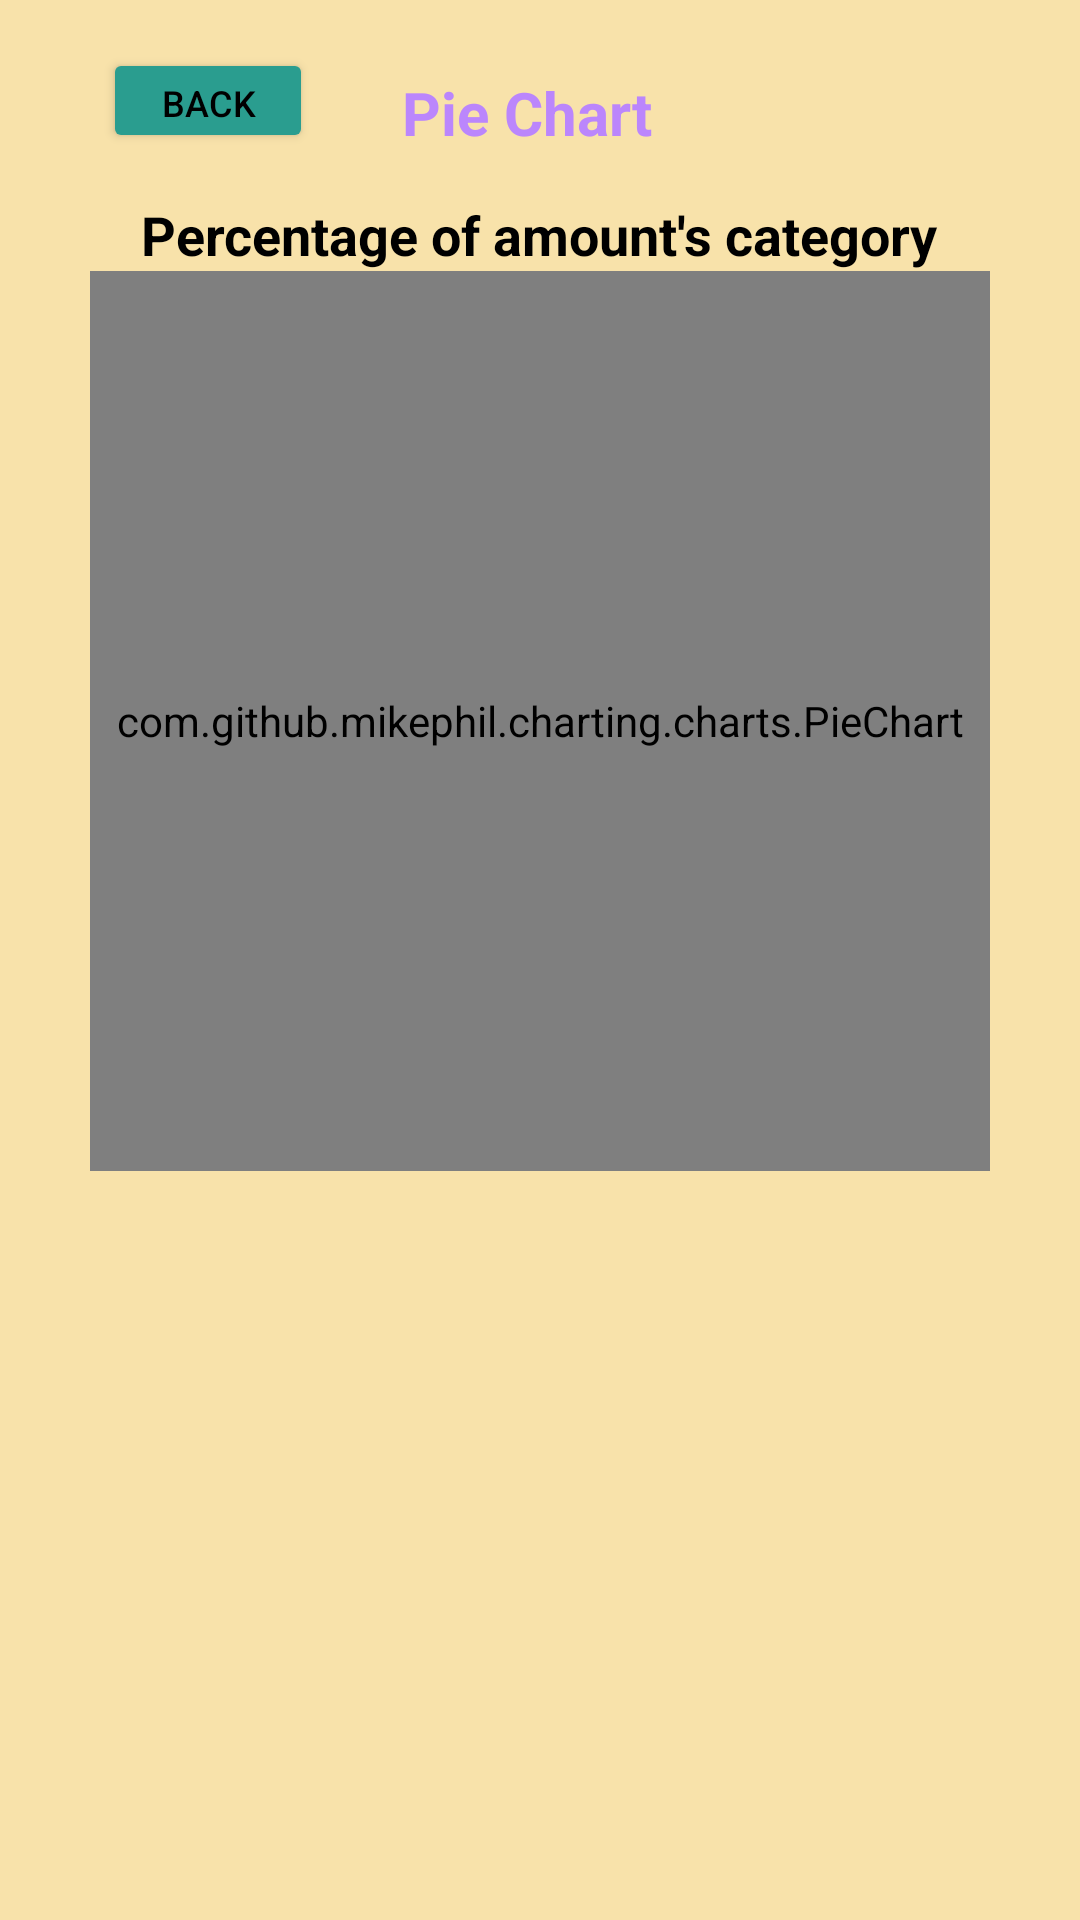

Reconstruct the res/layout file that produces this screen, plus the resources it refers to.
<!-- AndroidManifest.xml: application theme Theme.ExpenseSpreadsheet -->
<!-- res/layout/activity_chart.xml -->
<?xml version="1.0" encoding="utf-8"?>
<LinearLayout xmlns:android="http://schemas.android.com/apk/res/android"
    xmlns:app="http://schemas.android.com/apk/res-auto"
    xmlns:tools="http://schemas.android.com/tools"
    android:layout_width="match_parent"
    android:layout_height="match_parent"
    tools:context="com.math.spreadsheet.ChartActivity"
    android:orientation="vertical"
    android:background="@color/bgColor"
    android:gravity="center_horizontal"
    android:padding="16dp">

    <LinearLayout
        android:layout_width="291dp"
        android:layout_height="34dp"
        android:orientation="horizontal">

        <LinearLayout
            android:layout_width="70dp"
            android:layout_height="match_parent"
            android:orientation="horizontal">

            <Button
                android:id="@+id/btnBack"
                android:layout_width="match_parent"
                android:layout_height="35dp"
                android:backgroundTint="@color/btnBgColor"
                android:text="Back"
                android:textColor="@color/black"
                android:textSize="12sp" />
        </LinearLayout>

        <TextView
            android:id="@+id/idTVHead"
            android:layout_width="135dp"
            android:layout_height="34dp"
            android:layout_margin="4dp"
            android:gravity="center"
            android:padding="4dp"
            android:text="Pie Chart"
            android:textAlignment="center"
            android:textColor="@color/purple_200"
            android:textSize="20sp"
            android:textStyle="bold" />
    </LinearLayout>

    <TextView
        android:layout_width="wrap_content"
        android:layout_height="wrap_content"
        android:layout_marginTop="16dp"
        android:text="Percentage of amount's category"
        android:textColor="@color/black"
        android:textSize="18sp"
        android:textStyle="bold" />

    <com.github.mikephil.charting.charts.PieChart
        android:id="@+id/pieChart"
        android:layout_width="300dp"
        android:layout_height="300dp"
        android:layout_below="@id/idTVHead"
        android:layout_centerHorizontal="true" />

</LinearLayout>
<!-- resources referenced by this layout -->
<resources>
  <color name="bgColor">#F8E2AA</color>
  <color name="black">#FF000000</color>
  <color name="btnBgColor">#2a9d8f</color>
  <color name="purple_200">#FFBB86FC</color>
  <style name="Theme.ExpenseSpreadsheet" parent="Theme.MaterialComponents.DayNight.DarkActionBar">
          
          <item name="colorPrimary">@color/purple_500</item>
          <item name="colorPrimaryVariant">@color/textBlue</item>
          <item name="colorOnPrimary">@color/white</item>
          
          <item name="colorSecondary">@color/teal_200</item>
          <item name="colorSecondaryVariant">@color/teal_700</item>
          <item name="colorOnSecondary">@color/black</item>
          
          <item name="android:statusBarColor" tools:targetApi="l">?attr/colorPrimaryVariant</item>
          
      </style>
  <color name="purple_500">#FF6200EE</color>
  <color name="textBlue">#1E34C5</color>
  <color name="white">#FFFFFFFF</color>
  <color name="teal_200">#FF03DAC5</color>
  <color name="teal_700">#FF018786</color>
</resources>
